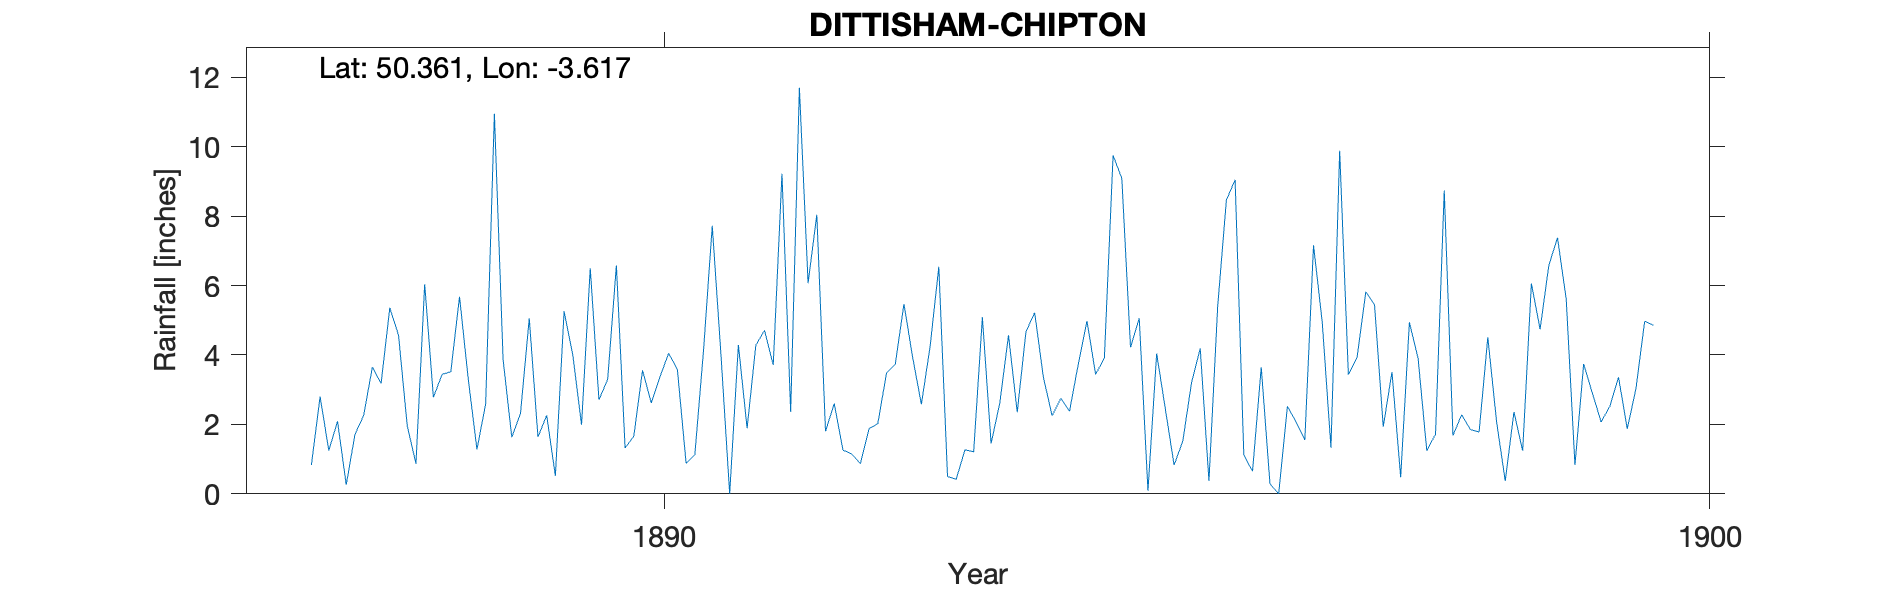

The data file committed next to this chart (first rows):
DITTISHAM-CHIPTON, , , , , , , , , , , , , , , , , , , , 
Grid ref, SX850524, Long, -3.617, Lat, 50.36, Elevation, 342, ft, , , , , , , , , , , , 
Station no, RR4636, , , , , , , , , , , , , , , , , , , 
, 1880, 1881, 1882, 1883, 1884, 1885, 1886, 1887, 1888, 1889, 1890, 1891, 1892, 1893, 1894, 1895, 1896, 1897, 1898, 1899
January, , , , , , , , , 1.96, 1.63, 6.58, 4.01, 1.8, 4.24, 5.22, 5.06, 1.12, 3.44, 1.68, 7.38
February, , , , , , , , 0.83, 0.87, 2.32, 1.32, 0, 2.6, 6.54, 3.36, 0.09, 0.65, 3.93, 2.28, 5.6
March, , , , , , , , 2.8, 6.04, 5.06, 1.66, 4.29, 1.26, 0.5, 2.25, 4.04, 3.65, 5.82, 1.85, 0.83
April, , , , , , , , 1.25, 2.78, 1.64, 3.56, 1.89, 1.15, 0.42, 2.75, 2.44, 0.29, 5.45, 1.78, 3.74
May, , , , , , , , 2.09, 3.44, 2.26, 2.62, 4.28, 0.87, 1.27, 2.38, 0.83, 0, 1.93, 4.51, 2.9
June, , , , , , , , 0.26, 3.52, 0.52, 3.37, 4.71, 1.88, 1.21, 3.73, 1.52, 2.52, 3.51, 2.09, 2.07
July, , , , , , , , 1.71, 5.68, 5.26, 4.05, 3.71, 2.02, 5.09, 4.98, 3.2, 2.07, 0.48, 0.37, 2.52
August, , , , , , , , 2.26, 3.31, 4, 3.58, 9.22, 3.48, 1.45, 3.44, 4.19, 1.55, 4.94, 2.36, 3.36
September, , , , , , , , 3.65, 1.28, 1.99, 0.88, 2.36, 3.73, 2.62, 3.92, 0.37, 7.16, 3.9, 1.24, 1.87
October, , , , , , , , 3.18, 2.59, 6.5, 1.12, 11.7, 5.47, 4.57, 9.75, 5.39, 4.95, 1.24, 6.06, 3.03
November, , , , , , , , 5.36, 10.95, 2.71, 4.13, 6.07, 3.93, 2.35, 9.09, 8.46, 1.33, 1.72, 4.74, 4.97
December, , , , , , , , 4.57, 3.86, 3.3, 7.72, 8.04, 2.58, 4.67, 4.22, 9.05, 9.88, 8.74, 6.58, 4.86
Total, , , , , , , , , 46.28, 37.19, 40.59, 60.28, 30.77, 34.93, 55.09, 44.64, 35.17, 45.1, 35.54, 43.13
